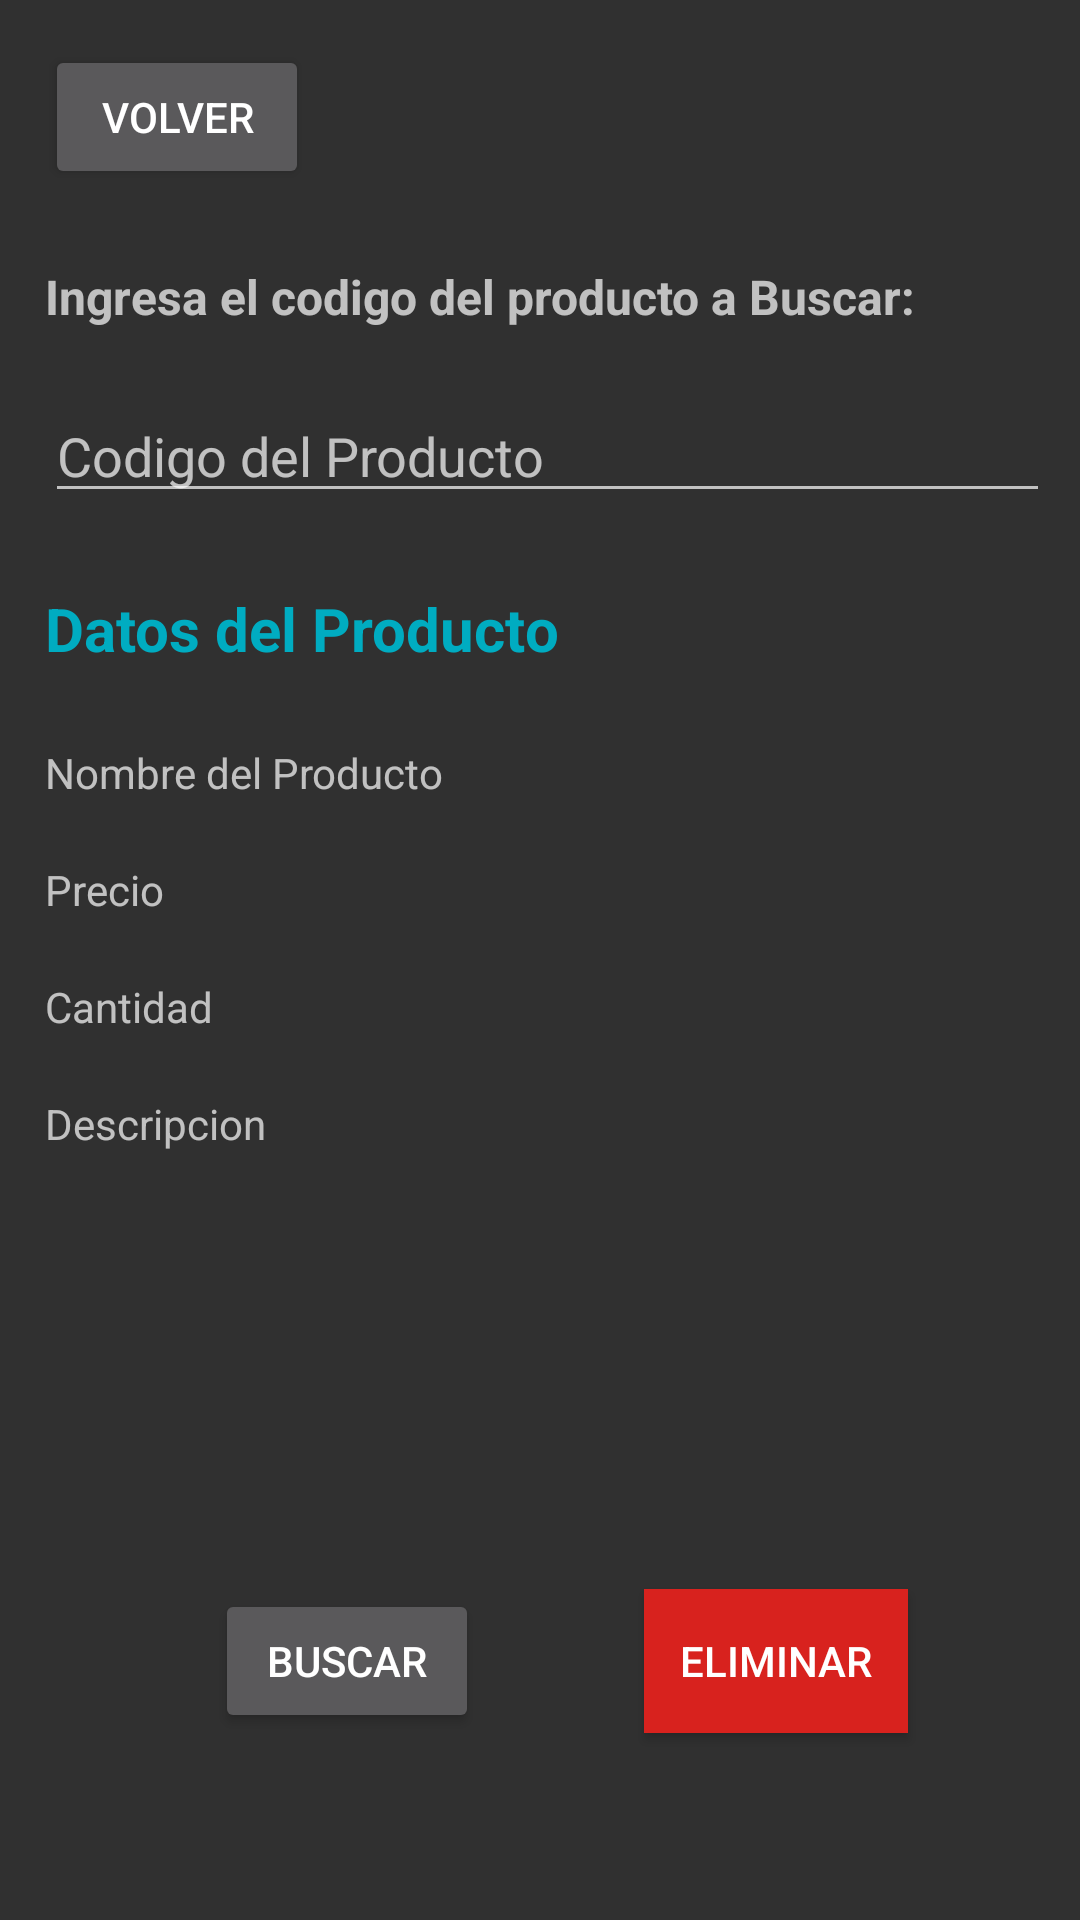

Write the Android layout XML for this screen, with the resource values it uses.
<!-- AndroidManifest.xml: application theme Theme.AppCompat.NoActionBar -->
<!-- res/layout/activity_eliminar1.xml -->
<?xml version="1.0" encoding="utf-8"?>
<LinearLayout
    xmlns:android="http://schemas.android.com/apk/res/android"
    xmlns:app="http://schemas.android.com/apk/res-auto"
    xmlns:tools="http://schemas.android.com/tools"
    android:layout_width="match_parent"
    android:orientation="vertical"
    android:layout_height="match_parent"
    tools:context=".Eliminar1">

    <LinearLayout
        android:layout_width="match_parent"
        android:layout_height="wrap_content"
        android:orientation="horizontal">

        <Button
            android:id="@+id/btnVolver"
            android:layout_width="wrap_content"
            android:layout_height="wrap_content"
            android:layout_margin="15dp"
            android:onClick="Volver"
            android:text="Volver"
            tools:layout_editor_absoluteX="69dp"
            tools:layout_editor_absoluteY="74dp" />

    </LinearLayout>

    <TextView
        android:id="@+id/textView5"
        android:layout_width="match_parent"
        android:layout_height="wrap_content"
        android:layout_marginStart="15dp"
        android:layout_marginLeft="15dp"
        android:layout_marginTop="10dp"
        android:layout_marginEnd="10dp"
        android:layout_marginRight="10dp"
        android:layout_marginBottom="10dp"
        android:text="Ingresa el codigo del producto a Buscar:"
        android:textSize="16sp"
        android:textStyle="normal|bold" />

    <EditText
        android:id="@+id/txtCodigo"
        android:layout_width="match_parent"
        android:layout_height="wrap_content"
        android:layout_marginStart="15dp"
        android:layout_marginLeft="15dp"
        android:layout_marginTop="10dp"
        android:layout_marginEnd="10dp"
        android:layout_marginRight="10dp"
        android:layout_marginBottom="10dp"
        android:ems="10"
        android:hint="Codigo del Producto"
        android:inputType="numberDecimal" />

    <LinearLayout
        android:layout_width="match_parent"
        android:layout_height="wrap_content"
        android:orientation="vertical">

        <TextView
            android:id="@+id/txtDatos"
            android:layout_width="match_parent"
            android:layout_height="match_parent"
            android:layout_margin="15dp"
            android:layout_weight="1"
            android:text="Datos del Producto"
            android:textColor="#00ACC1"
            android:textSize="20sp"
            android:textStyle="bold" />
    </LinearLayout>

    <LinearLayout
        android:layout_width="wrap_content"
        android:layout_height="wrap_content"
        android:orientation="horizontal"/>

    <LinearLayout
        android:layout_width="wrap_content"
        android:layout_height="wrap_content"
        android:orientation="horizontal"/>

    <TextView
        android:id="@+id/txtNombre"
        android:layout_width="match_parent"
        android:layout_height="wrap_content"
        android:layout_marginStart="15dp"
        android:layout_marginLeft="15dp"
        android:layout_marginTop="10dp"
        android:layout_marginEnd="10dp"
        android:layout_marginRight="10dp"
        android:layout_marginBottom="10dp"
        android:ems="10"
        android:hint="Nombre del Producto"
        android:inputType="numberDecimal" />


    <TextView
        android:id="@+id/txtPrecio"
        android:layout_width="match_parent"
        android:layout_height="wrap_content"
        android:layout_marginStart="15dp"
        android:layout_marginLeft="15dp"
        android:layout_marginTop="10dp"
        android:layout_marginEnd="10dp"
        android:layout_marginRight="10dp"
        android:layout_marginBottom="10dp"
        android:ems="10"
        android:hint="Precio"
        android:inputType="numberDecimal" />

    <TextView
        android:id="@+id/txtCantidad"
        android:layout_width="match_parent"
        android:layout_height="wrap_content"
        android:layout_marginStart="15dp"
        android:layout_marginLeft="15dp"
        android:layout_marginTop="10dp"
        android:layout_marginEnd="10dp"
        android:layout_marginRight="10dp"
        android:layout_marginBottom="10dp"
        android:ems="10"
        android:hint="Cantidad"
        android:inputType="numberDecimal" />

    <TextView
        android:id="@+id/txtDescripcion"
        android:layout_width="match_parent"
        android:layout_height="92dp"
        android:layout_marginStart="15dp"
        android:layout_marginLeft="15dp"
        android:layout_marginTop="10dp"
        android:layout_marginEnd="10dp"
        android:layout_marginRight="10dp"
        android:layout_marginBottom="10dp"
        android:ems="10"
        android:gravity="start|top"
        android:hint="Descripcion"
        android:inputType="textMultiLine" />

    <androidx.constraintlayout.widget.ConstraintLayout
        android:layout_width="match_parent"
        android:layout_height="match_parent">

        <Button
            android:id="@+id/btnBuscar"
            android:layout_width="wrap_content"
            android:layout_height="wrap_content"
            android:text="Buscar"
            android:onClick="Buscar"
            app:layout_constraintBottom_toBottomOf="parent"
            app:layout_constraintEnd_toEndOf="parent"
            app:layout_constraintHorizontal_bias="0.263"
            app:layout_constraintStart_toStartOf="parent"
            app:layout_constraintTop_toTopOf="parent" />

        <Button
            android:id="@+id/btnEliminar"
            android:layout_width="wrap_content"
            android:layout_height="wrap_content"
            android:background="#D8221E"
            android:onClick="Eliminar"
            android:text="Eliminar"
            app:layout_constraintBottom_toBottomOf="parent"
            app:layout_constraintEnd_toEndOf="parent"
            app:layout_constraintHorizontal_bias="0.789"
            app:layout_constraintStart_toStartOf="parent"
            app:layout_constraintTop_toTopOf="parent" />
    </androidx.constraintlayout.widget.ConstraintLayout>

</LinearLayout>
<!-- resources referenced by this layout -->
<resources>

</resources>
